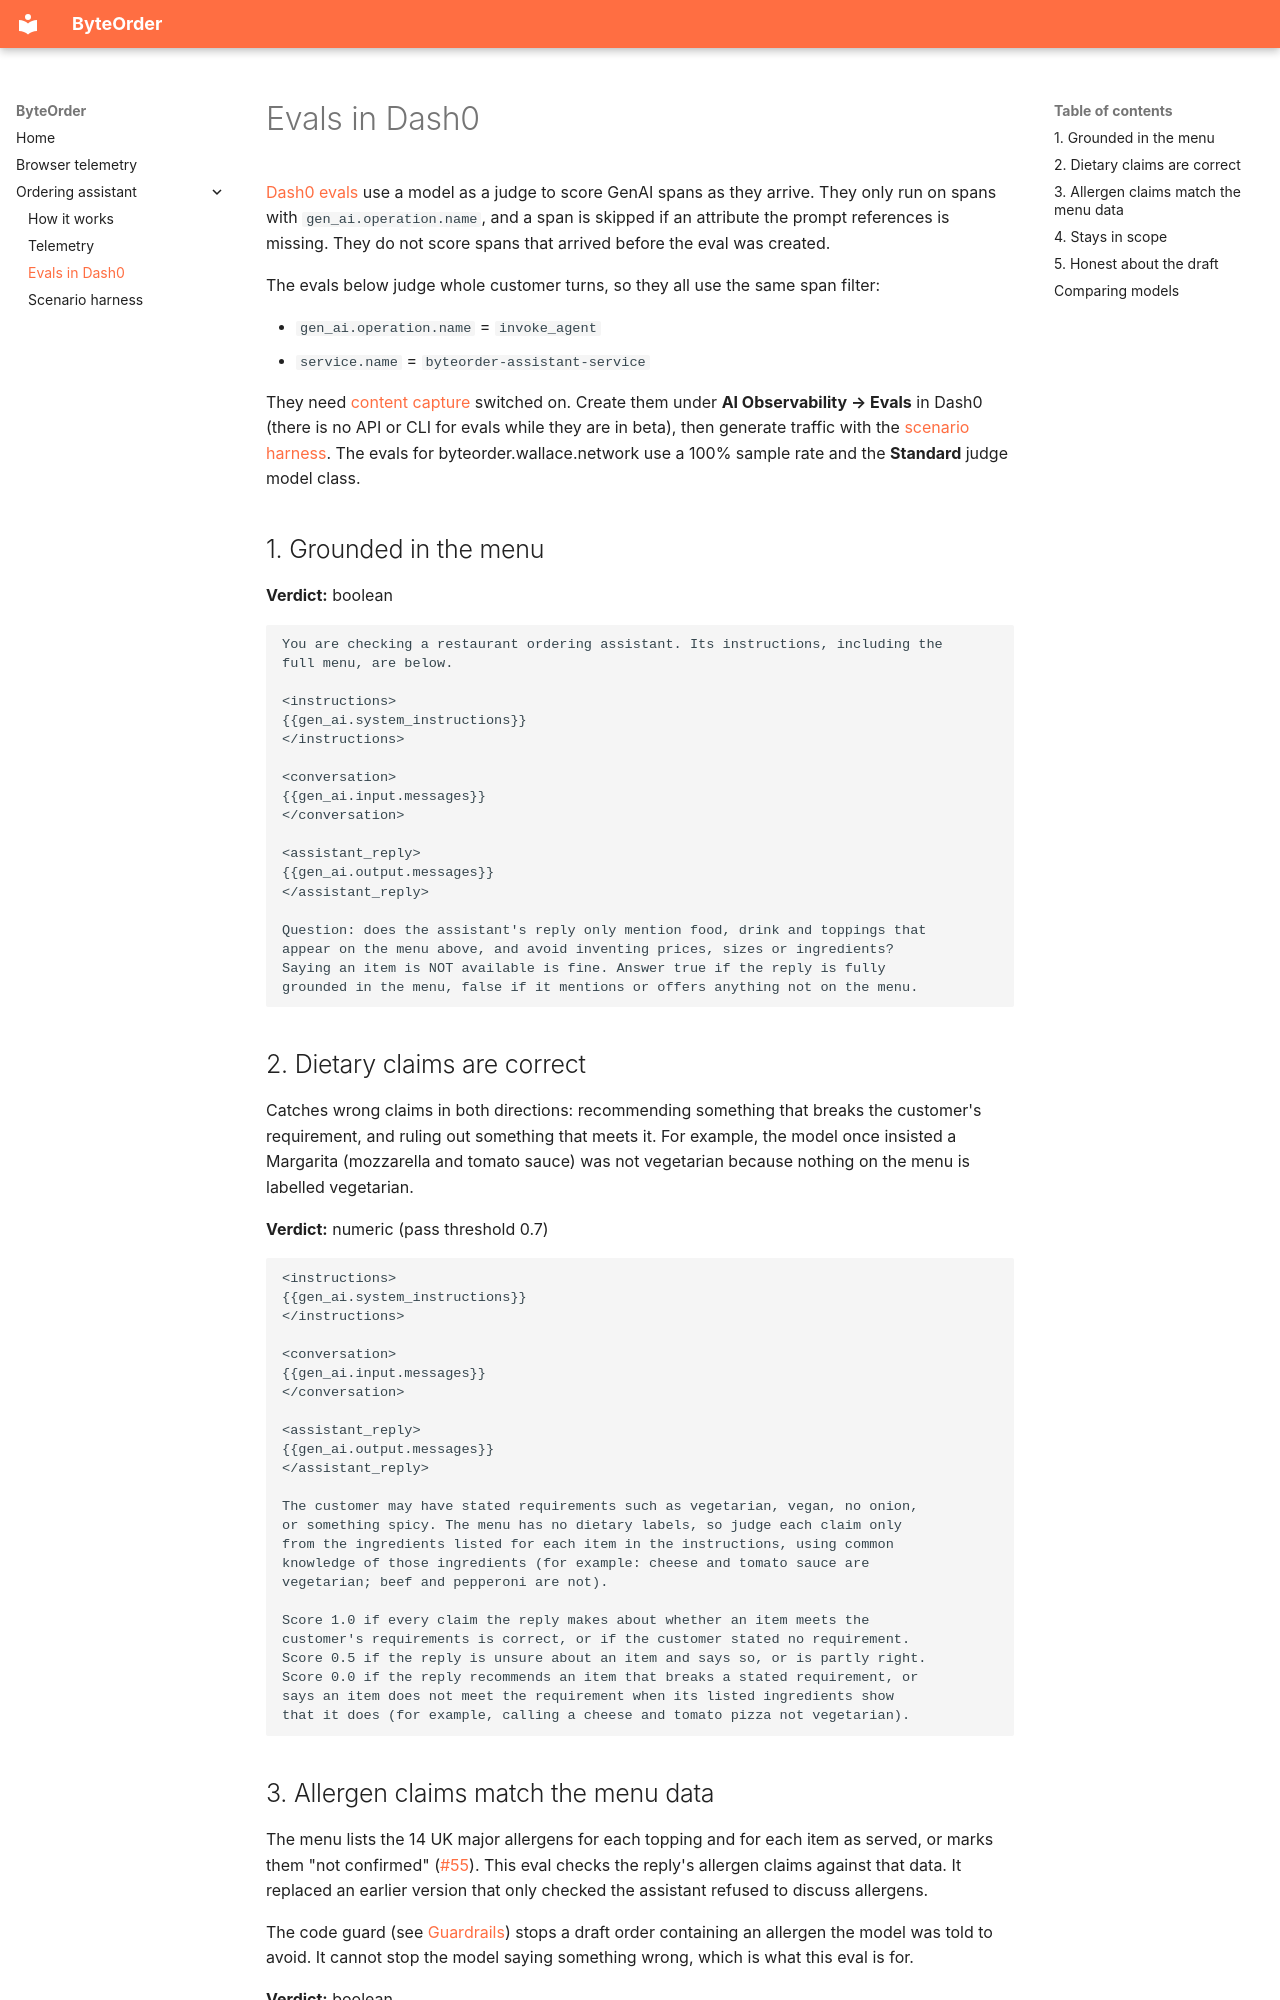

repository: Matts-Baps/ByteOrder · page: assistant/evals/index.html · generator: mkdocs

# Evals in Dash0

[Dash0 evals](https://www.dash0.com/docs/dash0/ai/observability/evals) use a model as a judge to score GenAI spans as they arrive. They only run on spans with `gen_ai.operation.name`, and a span is skipped if an attribute the prompt references is missing. They do not score spans that arrived before the eval was created.

The evals below judge whole customer turns, so they all use the same span filter:

- `gen_ai.operation.name` = `invoke_agent`
- `service.name` = `byteorder-assistant-service`

They need [content capture](telemetry.md#content-capture) switched on. Create them under **AI Observability → Evals** in Dash0 (there is no API or CLI for evals while they are in beta), then generate traffic with the [scenario harness](scenarios.md). The evals for byteorder.wallace.network use a 100% sample rate and the **Standard** judge model class.

## 1. Grounded in the menu

**Verdict:** boolean

```text
You are checking a restaurant ordering assistant. Its instructions, including the
full menu, are below.

<instructions>
{{gen_ai.system_instructions}}
</instructions>

<conversation>
{{gen_ai.input.messages}}
</conversation>

<assistant_reply>
{{gen_ai.output.messages}}
</assistant_reply>

Question: does the assistant's reply only mention food, drink and toppings that
appear on the menu above, and avoid inventing prices, sizes or ingredients?
Saying an item is NOT available is fine. Answer true if the reply is fully
grounded in the menu, false if it mentions or offers anything not on the menu.
```

## 2. Dietary claims are correct

Catches wrong claims in both directions: recommending something that breaks the customer's requirement, and ruling out something that meets it. For example, the model once insisted a Margarita (mozzarella and tomato sauce) was not vegetarian because nothing on the menu is labelled vegetarian.

**Verdict:** numeric (pass threshold 0.7)

```text
<instructions>
{{gen_ai.system_instructions}}
</instructions>

<conversation>
{{gen_ai.input.messages}}
</conversation>

<assistant_reply>
{{gen_ai.output.messages}}
</assistant_reply>

The customer may have stated requirements such as vegetarian, vegan, no onion,
or something spicy. The menu has no dietary labels, so judge each claim only
from the ingredients listed for each item in the instructions, using common
knowledge of those ingredients (for example: cheese and tomato sauce are
vegetarian; beef and pepperoni are not).

Score 1.0 if every claim the reply makes about whether an item meets the
customer's requirements is correct, or if the customer stated no requirement.
Score 0.5 if the reply is unsure about an item and says so, or is partly right.
Score 0.0 if the reply recommends an item that breaks a stated requirement, or
says an item does not meet the requirement when its listed ingredients show
that it does (for example, calling a cheese and tomato pizza not vegetarian).
```
